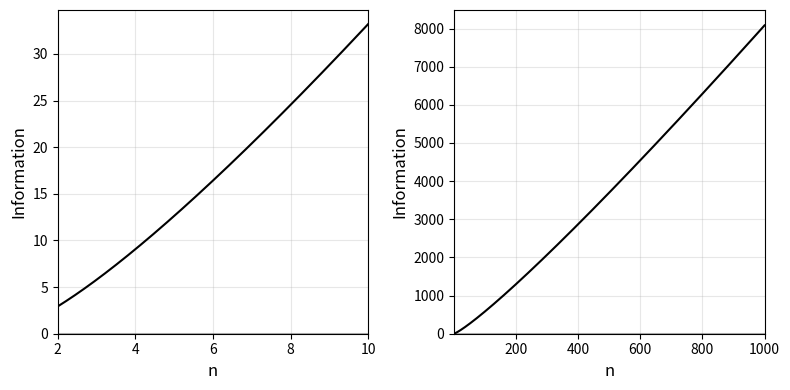

Python code for this plot:
import matplotlib.pyplot as plt
import numpy as np

def multimodal_info_function(n):
    """Calculate the multimodal information function"""
    return n * (0.5 * np.log(np.pi * n * (n + 2) / 6)
                + (3 * n) / (2 * (n + 2)))

# Create two subplots side by side
fig, (ax1, ax2) = plt.subplots(1, 2, figsize=(8, 4))

# Left plot (n from 2 to 10)
n_values1 = np.linspace(2, 10, 1000)
info_values1 = multimodal_info_function(n_values1)
ax1.plot(n_values1, info_values1, 'k-', linewidth=1.5)
ax1.grid(True, alpha=0.3)
ax1.set_xlabel('n', fontsize=12)
ax1.set_xlim(2, 10)
ax1.set_ylabel('Information', fontsize=12)
ax1.set_ylim(0, None)
ax1.tick_params(axis='both', which='major', labelsize=10)
ax1.axhline(y=0, color='k', linestyle='-', alpha=0.3)
ax1.axvline(x=0, color='k', linestyle='-', alpha=0.3)

# Right plot (n from 2 to 1000)
n_values2 = np.linspace(2, 1000, 1000)
info_values2 = multimodal_info_function(n_values2)
ax2.plot(n_values2, info_values2, 'k-', linewidth=1.5)
ax2.grid(True, alpha=0.3)
ax2.set_xlabel('n', fontsize=12)
ax2.set_xlim(2, 1000)
ax2.set_ylabel('Information', fontsize=12)
ax2.set_ylim(0, None)
ax2.tick_params(axis='both', which='major', labelsize=10)
ax2.axhline(y=0, color='k', linestyle='-', alpha=0.3)
ax2.axvline(x=0, color='k', linestyle='-', alpha=0.3)

plt.tight_layout()
plt.savefig('multimodalinfo.svg', bbox_inches='tight')
plt.show()
